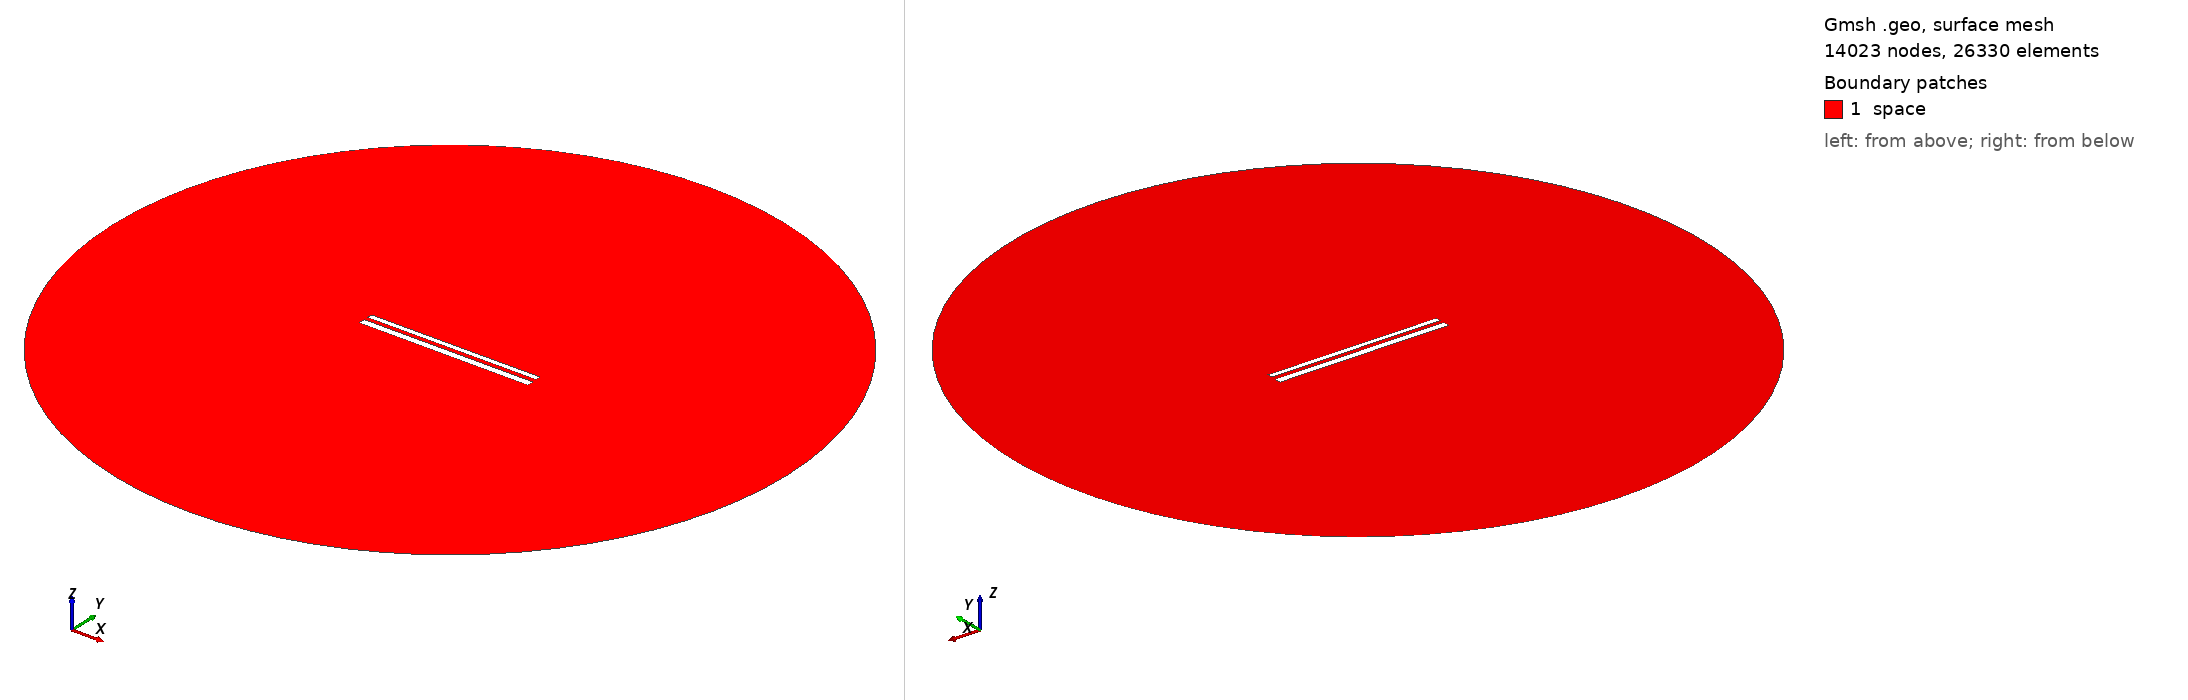

Gmsh geometry script, surface-meshed: 14023 nodes, 26330 surface elements. Boundary patches (legend numbers): 1 space. Left view from above one corner, right view from below the opposite corner. Legend entries are the model's physical surfaces. The drawing asked Gmsh for element sizes between 1% and 20% of the model's largest extent; the script's own settings can give other sizes.

=== 11688.geo (drawn) ===
//---------------------------------------
// Geometry kernel
//---------------------------------------

SetFactory("OpenCASCADE");



//---------------------------------------
// Parameters of the geometry
//---------------------------------------

// Overetch of the upper plate
overetch = 0.375;

// Distance between the plates
distance = 2.25;

// Discretization over the x axis (for the deformation)
nx = 50; 

// Length of the plate
L = 100 - overetch; 

// Number of modes
n = 4; 

// 1st mode coefficient
coeff(1) = 0.07499999999999998;
beta(1) = 0.596864 * 3.1415926535 / L;

// 2nd mode coefficient
coeff(2) = 0.0;
beta(2) = 1.49418 * 3.1415926535 / L;

// 3rd mode coefficient
coeff(3) = 0.0;
beta(3) = 2.50025 * 3.1415926535 / L;

// 4th mode coefficient
coeff(4) = 0.0;
beta(4) = 3.49999 * 3.1415926535 / L;



//---------------------------------------
// Upper plate (deformed rectangle)
//---------------------------------------

// Coordiantes of the upper plate
xmin = -50;
xmax = 50 - overetch;

// Height of the upper plate
yheight = 4 - 2 * overetch;

// Indexes of the points
UpperID[] = {};
LowerID[] = {};
LeftID[] = {};
RightID[] = {};

// Point index
p = 1;

// Horizontal edges
For i In {1:nx}
    x = xmin + (i-1)*(xmax - xmin)/(nx-1);

    y_bottom = distance / 2 + overetch;
    For j In {1:n}
        C = (Cosh(beta(j)*L) + Cos(beta(j)*L)) / (Sinh(beta(j)*L) + Sin(beta(j)*L));
        y_bottom  = y_bottom + coeff(j) * (Cosh(beta(j)*(x+50)) - Cos(beta(j)*(x+50)) - C * (Sinh(beta(j)*(x+50)) - Sin(beta(j)*(x+50))));
    EndFor

    y_top = y_bottom + yheight;

    Point(p) = {x, y_top, 0, 1.0};
    UpperID[i] = p;
    p = p + 1;

    Point(p) = {x, y_bottom, 0, 1.0};
    LowerID[i] = p;
    p = p + 1;
EndFor

// Create point lists
UpperPts[] = {}; LowerPts[] = {};
For i In {1:nx}
  UpperPts[] += {UpperID[i]};
  LowerPts[] += {LowerID[i]};
EndFor

// Build splines
Spline(1) = {UpperPts[]};
Spline(2) = {LowerPts[]};
Line(3) = {LowerPts[nx-1], UpperPts[nx-1]};
Line(4) = {LowerPts[0], UpperPts[0]};

// Build the plane surface
Curve Loop(1) = {2, 3, -1, -4};
Plane Surface(1) = {1};



//---------------------------------------
// Lower plate (rectangle)
//---------------------------------------

// Vertices
Point(1001) = {-50, -1, 0, 1.0};
Point(1002) = { 50, -1, 0, 1.0};
Point(1003) = { 50,  -5, 0, 1.0};
Point(1004) = {-50,  -5, 0, 1.0};

// Edges
Line(5) = {1001, 1002};
Line(6) = {1002, 1003};
Line(7) = {1003, 1004};
Line(8) = {1004, 1001};

// Plane surface
Line Loop(2) = {5, 6, 7, 8};
Plane Surface(2) = {2}; 



//---------------------------------------
// Outer (fictious) boundary
//---------------------------------------

// Points
Point(1005) = {0, 0, 0};       // Center
Point(1006) = {200, 0, 0};     // Start point
Point(1007) = {0, 200, 0};     // 90 degrees
Point(1008) = {-200, 0, 0};    // 180 degrees
Point(1009) = {0, -200, 0};    // 270 degrees

// Circle arcs (each needs start, center, end)
Circle(9) = {1006, 1005, 1007};
Circle(10) = {1007, 1005, 1008};
Circle(11) = {1008, 1005, 1009};
Circle(12) = {1009, 1005, 1006};

// Plane surface for the entire domain
Curve Loop(3) = {9, 10, 11, 12};
Surface(3) = {3};

// Subtract the plates from the whole domain to obtain the actual domain where we want to solve the equations
BooleanDifference{ Surface{3}; Delete; }{ Surface{1}; Surface{2}; Delete; }




//---------------------------------------
// Transfinite Lines/Curves
//---------------------------------------

// Set the number of points on the boundaries
r = 7;

// Plates
Transfinite Curve {1, 2} = 50*r Using Progression 1;
Transfinite Curve {3, 4} = 2*r Using Progression 1;
Transfinite Line {5, 7} = 50*r Using Progression 1;
Transfinite Line {6, 8} = 2*r Using Progression 1;

// Outer boundary
Transfinite Line {9, 10, 11, 12} = 20 Using Progression 1;



//---------------------------------------
// Physical groups
//---------------------------------------                

// Physical curves (boundaries)
Physical Line("force_segment", 10) = {2};
Physical Line("upper_plate", 11) = {1, 3, 4};
Physical Line("lower_plate", 12) = {5, 6, 7, 8};
Physical Line("boundary", 20) = {9, 10, 11, 12};

// Physical Surfaces
Physical Surface("space", 30) = {3};



//---------------------------------------
// 6. Generate the Mesh
//---------------------------------------

// 2D mesh generation
Mesh 2;
